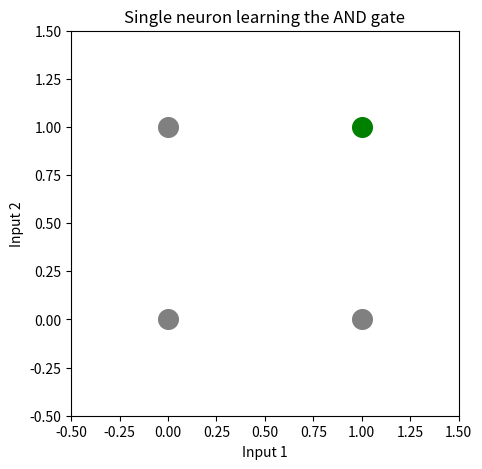

The script that saved this image:


import matplotlib.pyplot as plt



gate_inputs  = [(0, 0), (0, 1), (1, 0), (1, 1)]
gate_outputs = [0, 0, 0, 1]

for inputs, output in zip(gate_inputs, gate_outputs):
    print(inputs, '->', output)



def neuron(input1, input2, weight1, weight2, threshold):
    total = (input1 * weight1) + (input2 * weight2)
    if total >= threshold:
        return 1
    else:
        return 0


weight1 = 1
weight2 = 1
threshold = 2



for input1, input2 in gate_inputs:
    result = neuron(input1, input2, weight1, weight2, threshold)
    print((input1, input2), '-> neuron says:', result)



plt.figure(figsize=(5, 5))

for inputs, output in zip(gate_inputs, gate_outputs):
    plt.scatter(inputs[0], inputs[1], c='green' if output == 1 else 'gray', s=200)

plt.xlim(-0.5, 1.5)
plt.ylim(-0.5, 1.5)
plt.xlabel('Input 1')
plt.ylabel('Input 2')
plt.title('Single neuron learning the AND gate')
plt.show()
